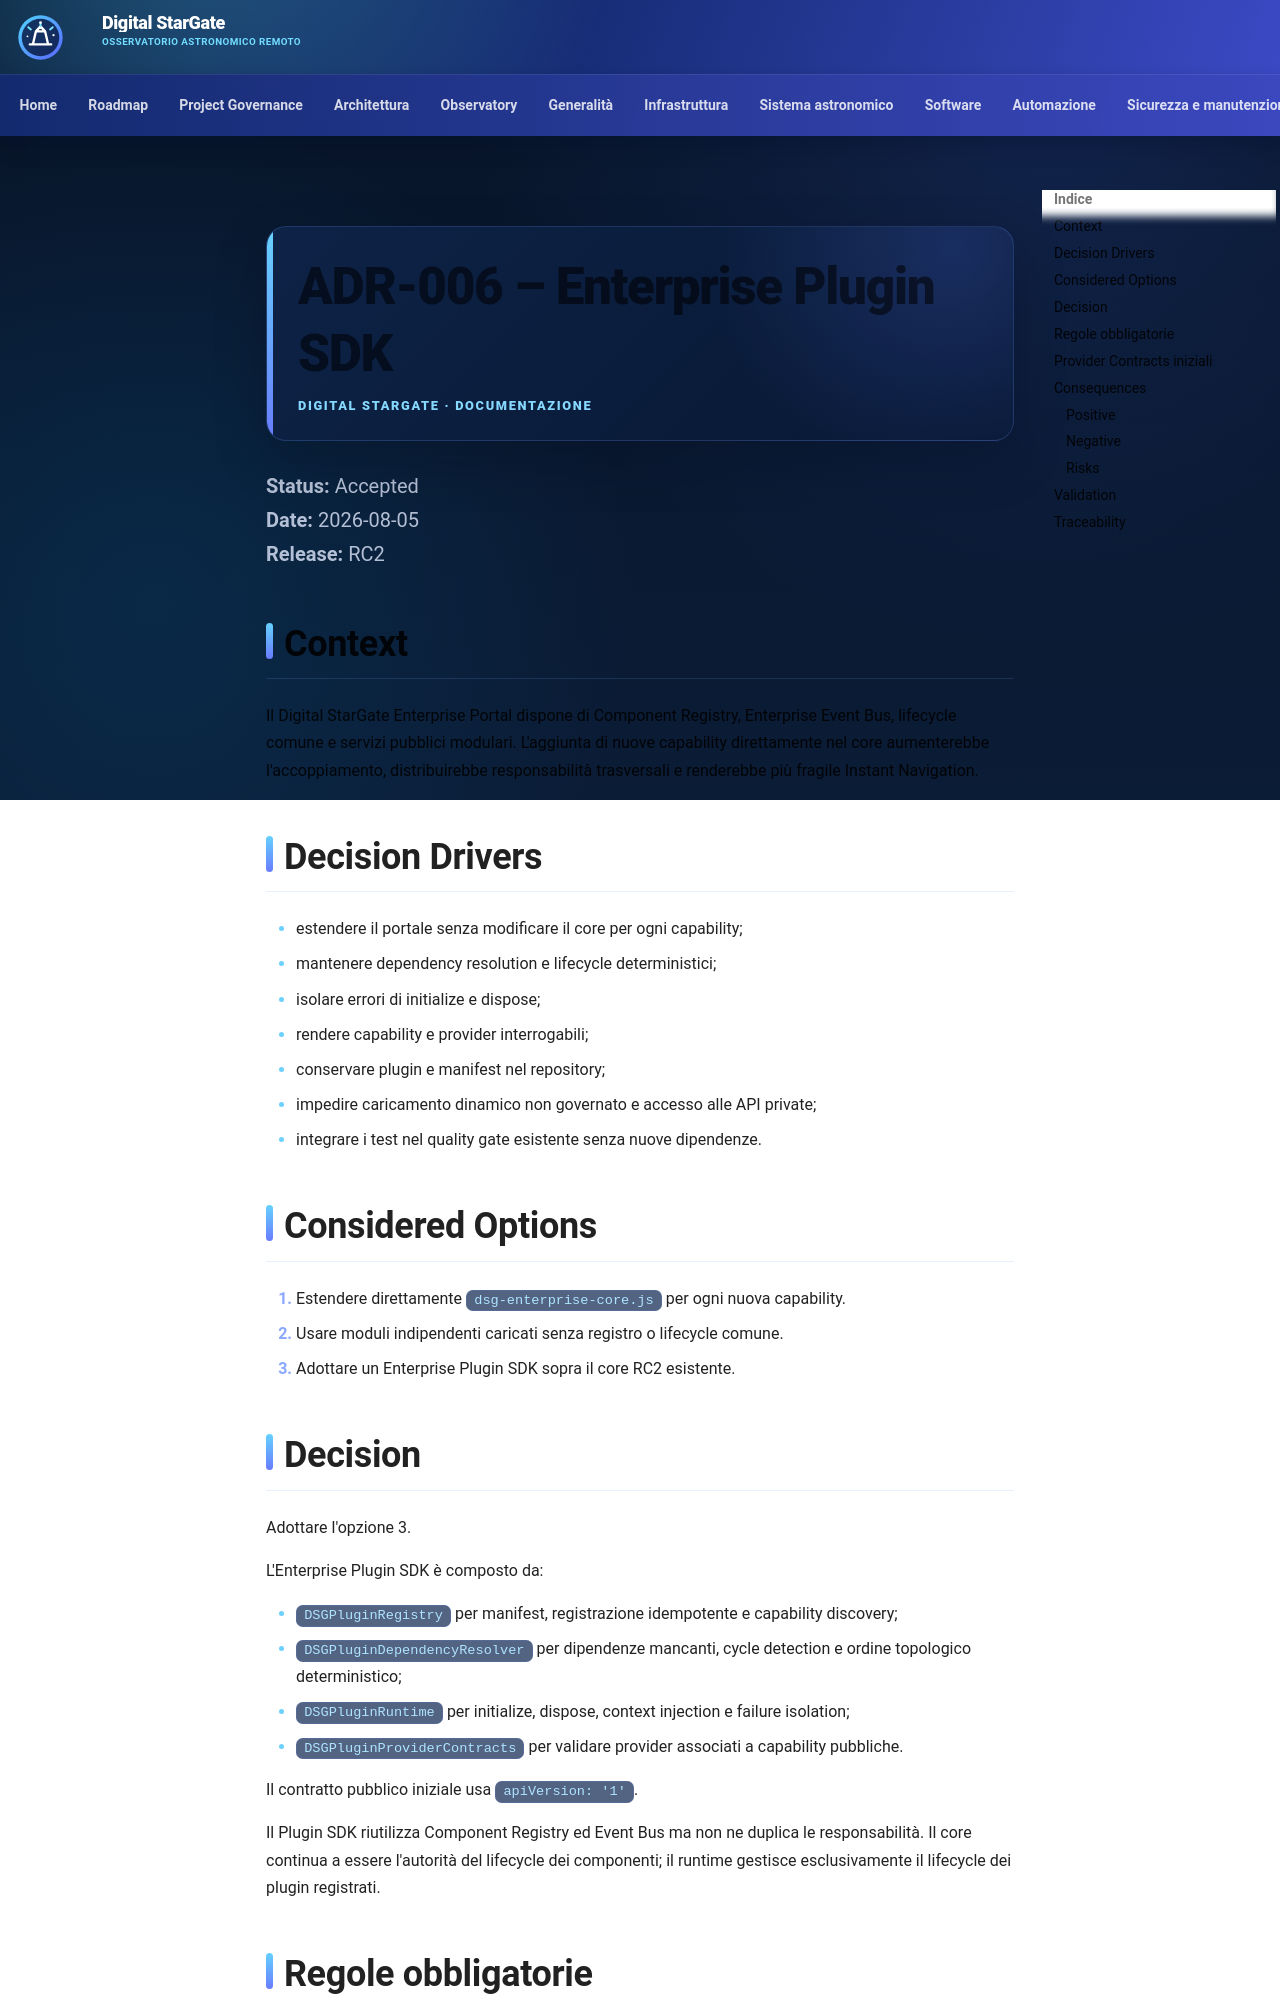

repository: maininimassimo-bit/digital-stargate-manual · page: architecture/ADR-006-Enterprise-Plugin-SDK/index.html · generator: mkdocs

# ADR-006 – Enterprise Plugin SDK

**Status:** Accepted  
**Date:** 2026-08-05  
**Release:** RC2

## Context

Il Digital StarGate Enterprise Portal dispone di Component Registry, Enterprise Event Bus, lifecycle comune e servizi pubblici modulari. L'aggiunta di nuove capability direttamente nel core aumenterebbe l'accoppiamento, distribuirebbe responsabilità trasversali e renderebbe più fragile Instant Navigation.

## Decision Drivers

- estendere il portale senza modificare il core per ogni capability;
- mantenere dependency resolution e lifecycle deterministici;
- isolare errori di initialize e dispose;
- rendere capability e provider interrogabili;
- conservare plugin e manifest nel repository;
- impedire caricamento dinamico non governato e accesso alle API private;
- integrare i test nel quality gate esistente senza nuove dipendenze.

## Considered Options

1. Estendere direttamente `dsg-enterprise-core.js` per ogni nuova capability.
2. Usare moduli indipendenti caricati senza registro o lifecycle comune.
3. Adottare un Enterprise Plugin SDK sopra il core RC2 esistente.

## Decision

Adottare l'opzione 3.

L'Enterprise Plugin SDK è composto da:

- `DSGPluginRegistry` per manifest, registrazione idempotente e capability discovery;
- `DSGPluginDependencyResolver` per dipendenze mancanti, cycle detection e ordine topologico deterministico;
- `DSGPluginRuntime` per initialize, dispose, context injection e failure isolation;
- `DSGPluginProviderContracts` per validare provider associati a capability pubbliche.

Il contratto pubblico iniziale usa `apiVersion: '1'`.

Il Plugin SDK riutilizza Component Registry ed Event Bus ma non ne duplica le responsabilità. Il core continua a essere l'autorità del lifecycle dei componenti; il runtime gestisce esclusivamente il lifecycle dei plugin registrati.
